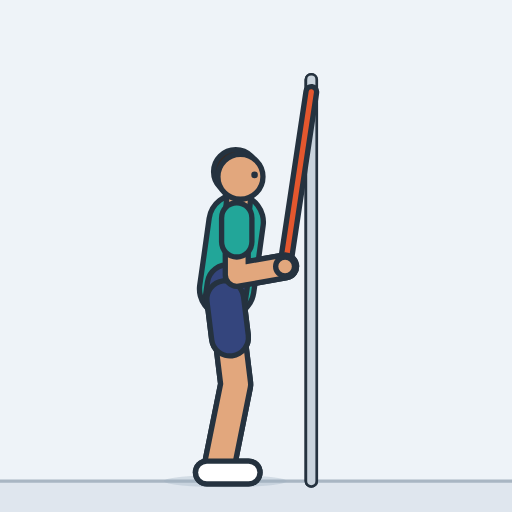
t = 0.00 s
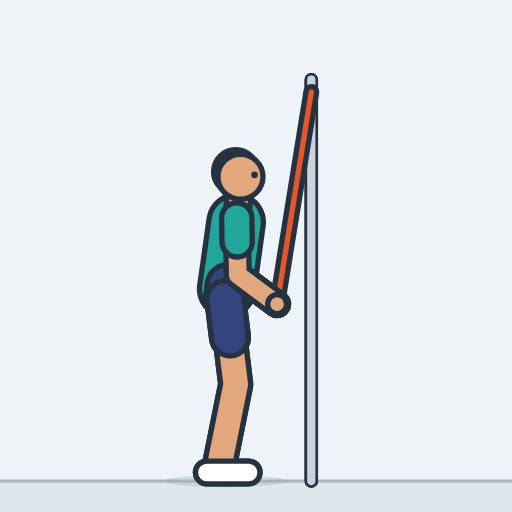
t = 0.40 s
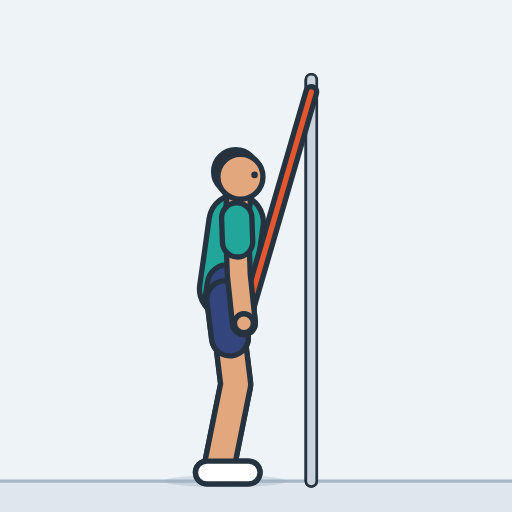
t = 0.79 s
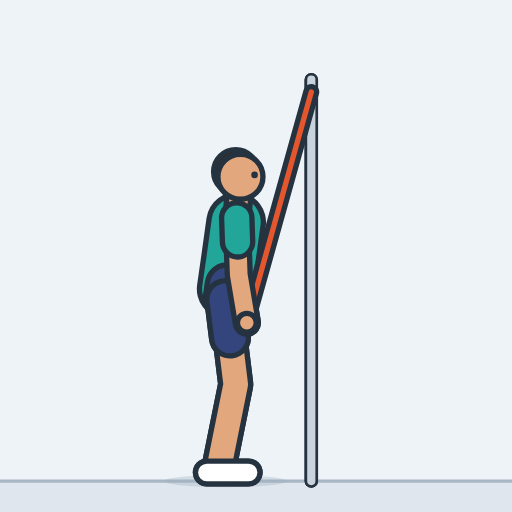
t = 1.21 s
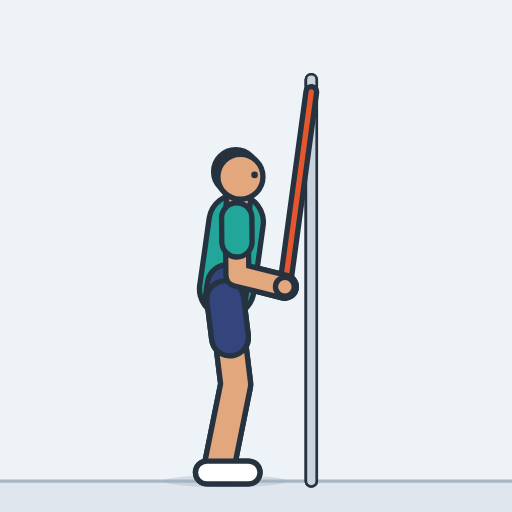
t = 1.60 s
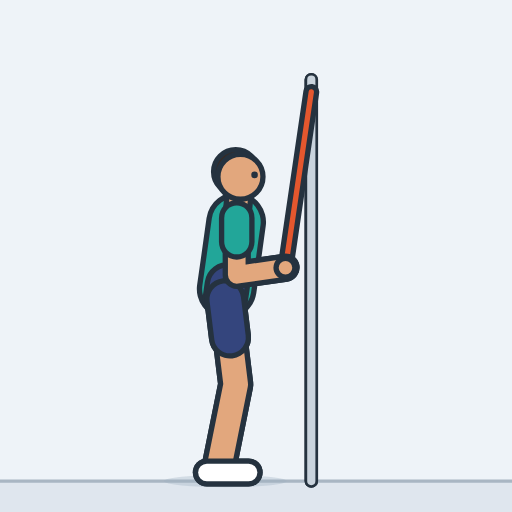
t = 1.84 s

The animated SVG that drew these frames (rendered in a browser with its animation timeline set to each time). Animation: 9 SMIL elements (animate=9); one cycle of 2.40 s, repeats indefinitely.

<svg xmlns="http://www.w3.org/2000/svg" width="260" height="260" viewBox="-110 -234.9 250 250" role="img" aria-label="Band triceps push-down"><style>.s{display:none}@media (prefers-reduced-motion:reduce){.a{display:none}.s{display:inline}}polyline{fill:none;stroke-linecap:round;stroke-linejoin:round}</style><rect x="-110" y="-234.9" width="250" height="250" fill="#eef3f8"/><g class="a"><rect x="-110" y="0" width="250" height="15.1" fill="#dfe6ee"/><line x1="-110" y1="0" x2="140" y2="0" stroke="#a9b6c3" stroke-width="1.6"/><line x1="42" y1="0" x2="42" y2="-196" stroke="#25323f" stroke-width="6.6" stroke-linecap="round"/><line x1="42" y1="0" x2="42" y2="-196" stroke="#c9d3dd" stroke-width="4" stroke-linecap="round"/><line x1="42" y1="0" x2="42" y2="-196" stroke="#25323f" stroke-width="6.6" stroke-linecap="round"/><line x1="42" y1="0" x2="42" y2="-196" stroke="#c9d3dd" stroke-width="4" stroke-linecap="round"/><line x1="42" y1="-190" x2="42" y2="-190" stroke="#25323f" stroke-width="5.6" stroke-linecap="round"/><line x1="42" y1="-190" x2="42" y2="-190" stroke="#6b7685" stroke-width="3" stroke-linecap="round"/><ellipse cx="0" cy="0" rx="30" ry="3" fill="#9fb0c0" opacity="0.35"></ellipse><defs><polyline id="aarmL" points="5.6,-128.5 5.6,-100.7 29.2,-104.8"><animate attributeName="points" dur="2.4s" repeatCount="indefinite" values="5.6,-128.5 5.6,-100.7 29.2,-104.8;5.6,-128.5 5.6,-100.7 29.2,-104.8;5.6,-128.5 5.6,-100.7 29.3,-104.7;5.6,-128.5 5.6,-100.7 29.3,-104.3;5.6,-128.5 5.6,-100.7 29.4,-103.6;5.6,-128.5 5.7,-100.7 29.6,-102.4;5.6,-128.5 5.7,-100.7 29.7,-100.6;5.6,-128.5 5.8,-100.7 29.6,-98.2;5.6,-128.5 5.9,-100.7 29.1,-94.9;5.6,-128.5 6,-100.7 27.8,-90.9;5.6,-128.5 6.1,-100.7 25.3,-86.4;5.6,-128.5 6.2,-100.7 21.8,-82.6;5.6,-128.5 6.3,-100.7 18.4,-80.1;5.6,-128.5 6.4,-100.7 15.5,-78.7;5.6,-128.5 6.5,-100.7 13.2,-77.9;5.6,-128.5 6.5,-100.7 11.5,-77.5;5.6,-128.5 6.6,-100.7 10.3,-77.3;5.6,-128.5 6.6,-100.7 9.6,-77.2;5.6,-128.5 6.6,-100.7 9.3,-77.1;5.6,-128.5 6.6,-100.7 9.1,-77.1;5.6,-128.5 6.6,-100.7 9.1,-77.1;5.6,-128.5 6.6,-100.7 9.1,-77.1;5.6,-128.5 6.6,-100.7 9.1,-77.1;5.6,-128.5 6.6,-100.7 9.1,-77.1;5.6,-128.5 6.6,-100.7 9.1,-77.1;5.6,-128.5 6.6,-100.7 9.1,-77.1;5.6,-128.5 6.6,-100.7 9.1,-77.1;5.6,-128.5 6.6,-100.7 9.2,-77.1;5.6,-128.5 6.6,-100.7 9.4,-77.1;5.6,-128.5 6.6,-100.7 9.7,-77.2;5.6,-128.5 6.6,-100.7 10.3,-77.3;5.6,-128.5 6.5,-100.7 11.2,-77.4;5.6,-128.5 6.5,-100.7 12.4,-77.7;5.6,-128.5 6.5,-100.7 14,-78.2;5.6,-128.5 6.4,-100.7 16,-78.9;5.6,-128.5 6.3,-100.7 18.4,-80.1;5.6,-128.5 6.2,-100.7 21.1,-82;5.6,-128.5 6.1,-100.7 23.9,-84.7;5.6,-128.5 6,-100.7 26.5,-88.3;5.6,-128.5 5.9,-100.7 28.2,-91.8;5.6,-128.5 5.9,-100.7 29.1,-94.9;5.6,-128.5 5.8,-100.7 29.6,-97.6;5.6,-128.5 5.7,-100.7 29.7,-99.7;5.6,-128.5 5.7,-100.7 29.7,-101.4;5.6,-128.5 5.7,-100.7 29.6,-102.7;5.6,-128.5 5.6,-100.7 29.4,-103.6;5.6,-128.5 5.6,-100.7 29.4,-104.2;5.6,-128.5 5.6,-100.7 29.3,-104.6;5.6,-128.5 5.6,-100.7 29.2,-104.7;5.6,-128.5 5.6,-100.7 29.2,-104.8;5.6,-128.5 5.6,-100.7 29.2,-104.8;5.6,-128.5 5.6,-100.7 29.2,-104.8;5.6,-128.5 5.6,-100.7 29.2,-104.8;5.6,-128.5 5.6,-100.7 29.2,-104.8;5.6,-128.5 5.6,-100.7 29.2,-104.8;5.6,-128.5 5.6,-100.7 29.2,-104.8;5.6,-128.5 5.6,-100.7 29.2,-104.8;5.6,-128.5 5.6,-100.7 29.2,-104.8;5.6,-128.5 5.6,-100.7 29.2,-104.8;5.6,-128.5 5.6,-100.7 29.2,-104.8;5.6,-128.5 5.6,-100.7 29.2,-104.8"/></polyline><polyline id="asleeveL" points="5.6,-128.5 5.6,-116.8"><animate attributeName="points" dur="2.4s" repeatCount="indefinite" values="5.6,-128.5 5.6,-116.8;5.6,-128.5 5.6,-116.8;5.6,-128.5 5.6,-116.8;5.6,-128.5 5.6,-116.8;5.6,-128.5 5.6,-116.8;5.6,-128.5 5.6,-116.8;5.6,-128.5 5.6,-116.8;5.6,-128.5 5.7,-116.8;5.6,-128.5 5.7,-116.8;5.6,-128.5 5.7,-116.8;5.6,-128.5 5.8,-116.8;5.6,-128.5 5.8,-116.8;5.6,-128.5 5.9,-116.8;5.6,-128.5 5.9,-116.8;5.6,-128.5 5.9,-116.8;5.6,-128.5 6,-116.8;5.6,-128.5 6,-116.8;5.6,-128.5 6,-116.8;5.6,-128.5 6,-116.8;5.6,-128.5 6,-116.8;5.6,-128.5 6,-116.8;5.6,-128.5 6,-116.8;5.6,-128.5 6,-116.8;5.6,-128.5 6,-116.8;5.6,-128.5 6,-116.8;5.6,-128.5 6,-116.8;5.6,-128.5 6,-116.8;5.6,-128.5 6,-116.8;5.6,-128.5 6,-116.8;5.6,-128.5 6,-116.8;5.6,-128.5 6,-116.8;5.6,-128.5 6,-116.8;5.6,-128.5 6,-116.8;5.6,-128.5 5.9,-116.8;5.6,-128.5 5.9,-116.8;5.6,-128.5 5.9,-116.8;5.6,-128.5 5.9,-116.8;5.6,-128.5 5.8,-116.8;5.6,-128.5 5.8,-116.8;5.6,-128.5 5.7,-116.8;5.6,-128.5 5.7,-116.8;5.6,-128.5 5.7,-116.8;5.6,-128.5 5.6,-116.8;5.6,-128.5 5.6,-116.8;5.6,-128.5 5.6,-116.8;5.6,-128.5 5.6,-116.8;5.6,-128.5 5.6,-116.8;5.6,-128.5 5.6,-116.8;5.6,-128.5 5.6,-116.8;5.6,-128.5 5.6,-116.8;5.6,-128.5 5.6,-116.8;5.6,-128.5 5.6,-116.8;5.6,-128.5 5.6,-116.8;5.6,-128.5 5.6,-116.8;5.6,-128.5 5.6,-116.8;5.6,-128.5 5.6,-116.8;5.6,-128.5 5.6,-116.8;5.6,-128.5 5.6,-116.8;5.6,-128.5 5.6,-116.8;5.6,-128.5 5.6,-116.8;5.6,-128.5 5.6,-116.8"/></polyline><circle id="ahandL" r="4.6" cx="29.2" cy="-104.8"><animate attributeName="cx" dur="2.4s" repeatCount="indefinite" values="29.2;29.2;29.3;29.3;29.4;29.6;29.7;29.6;29.1;27.8;25.3;21.8;18.4;15.5;13.2;11.5;10.3;9.6;9.3;9.1;9.1;9.1;9.1;9.1;9.1;9.1;9.1;9.2;9.4;9.7;10.3;11.2;12.4;14;16;18.4;21.1;23.9;26.5;28.2;29.1;29.6;29.7;29.7;29.6;29.4;29.4;29.3;29.2;29.2;29.2;29.2;29.2;29.2;29.2;29.2;29.2;29.2;29.2;29.2;29.2"/><animate attributeName="cy" dur="2.4s" repeatCount="indefinite" values="-104.8;-104.8;-104.7;-104.3;-103.6;-102.4;-100.6;-98.2;-94.9;-90.9;-86.4;-82.6;-80.1;-78.7;-77.9;-77.5;-77.3;-77.2;-77.1;-77.1;-77.1;-77.1;-77.1;-77.1;-77.1;-77.1;-77.1;-77.1;-77.1;-77.2;-77.3;-77.4;-77.7;-78.2;-78.9;-80.1;-82;-84.7;-88.3;-91.8;-94.9;-97.6;-99.7;-101.4;-102.7;-103.6;-104.2;-104.6;-104.7;-104.8;-104.8;-104.8;-104.8;-104.8;-104.8;-104.8;-104.8;-104.8;-104.8;-104.8;-104.8"/></circle><polyline id="alegL" points="0,-88.8 5.1,-47.2 -3,-7"></polyline><polyline id="ashortsL" points="0,-88.8 2.3,-70.1"></polyline><polyline id="afootL" points="-9,-4.2 11.4,-4.2"></polyline><polyline id="atorso" points="0.7,-93.8 3.1,-110.6 5.3,-126.5"></polyline><polyline id="apelvis" points="0,-88.8 1,-95.8 0,-88.8"></polyline><polyline id="aneck" points="5.8,-130.4 6.8,-140.4"></polyline><circle id="ahair" r="10.8" cx="5.1" cy="-151"></circle><circle id="ahead" r="11" cx="7.4" cy="-148.6"></circle><circle id="aeyeR" r="1.6" cx="14.3" cy="-149.5"></circle><polyline id="alegR" points="0,-88.8 5.1,-47.2 -3,-7"></polyline><polyline id="ashortsR" points="0,-88.8 2.3,-70.1"></polyline><polyline id="afootR" points="-9,-4.2 11.4,-4.2"></polyline><polyline id="aband" points="29.2,-104.8 42,-190 29.2,-104.8"><animate attributeName="points" dur="2.4s" repeatCount="indefinite" values="29.2,-104.8 42,-190 29.2,-104.8;29.2,-104.8 42,-190 29.2,-104.8;29.3,-104.7 42,-190 29.3,-104.7;29.3,-104.3 42,-190 29.3,-104.3;29.4,-103.6 42,-190 29.4,-103.6;29.6,-102.4 42,-190 29.6,-102.4;29.7,-100.6 42,-190 29.7,-100.6;29.6,-98.2 42,-190 29.6,-98.2;29.1,-94.9 42,-190 29.1,-94.9;27.8,-90.9 42,-190 27.8,-90.9;25.3,-86.4 42,-190 25.3,-86.4;21.8,-82.6 42,-190 21.8,-82.6;18.4,-80.1 42,-190 18.4,-80.1;15.5,-78.7 42,-190 15.5,-78.7;13.2,-77.9 42,-190 13.2,-77.9;11.5,-77.5 42,-190 11.5,-77.5;10.3,-77.3 42,-190 10.3,-77.3;9.6,-77.2 42,-190 9.6,-77.2;9.3,-77.1 42,-190 9.3,-77.1;9.1,-77.1 42,-190 9.1,-77.1;9.1,-77.1 42,-190 9.1,-77.1;9.1,-77.1 42,-190 9.1,-77.1;9.1,-77.1 42,-190 9.1,-77.1;9.1,-77.1 42,-190 9.1,-77.1;9.1,-77.1 42,-190 9.1,-77.1;9.1,-77.1 42,-190 9.1,-77.1;9.1,-77.1 42,-190 9.1,-77.1;9.2,-77.1 42,-190 9.2,-77.1;9.4,-77.1 42,-190 9.4,-77.1;9.7,-77.2 42,-190 9.7,-77.2;10.3,-77.3 42,-190 10.3,-77.3;11.2,-77.4 42,-190 11.2,-77.4;12.4,-77.7 42,-190 12.4,-77.7;14,-78.2 42,-190 14,-78.2;16,-78.9 42,-190 16,-78.9;18.4,-80.1 42,-190 18.4,-80.1;21.1,-82 42,-190 21.1,-82;23.9,-84.7 42,-190 23.9,-84.7;26.5,-88.3 42,-190 26.5,-88.3;28.2,-91.8 42,-190 28.2,-91.8;29.1,-94.9 42,-190 29.1,-94.9;29.6,-97.6 42,-190 29.6,-97.6;29.7,-99.7 42,-190 29.7,-99.7;29.7,-101.4 42,-190 29.7,-101.4;29.6,-102.7 42,-190 29.6,-102.7;29.4,-103.6 42,-190 29.4,-103.6;29.4,-104.2 42,-190 29.4,-104.2;29.3,-104.6 42,-190 29.3,-104.6;29.2,-104.7 42,-190 29.2,-104.7;29.2,-104.8 42,-190 29.2,-104.8;29.2,-104.8 42,-190 29.2,-104.8;29.2,-104.8 42,-190 29.2,-104.8;29.2,-104.8 42,-190 29.2,-104.8;29.2,-104.8 42,-190 29.2,-104.8;29.2,-104.8 42,-190 29.2,-104.8;29.2,-104.8 42,-190 29.2,-104.8;29.2,-104.8 42,-190 29.2,-104.8;29.2,-104.8 42,-190 29.2,-104.8;29.2,-104.8 42,-190 29.2,-104.8;29.2,-104.8 42,-190 29.2,-104.8;29.2,-104.8 42,-190 29.2,-104.8"/></polyline><polyline id="aarmR" points="5.6,-128.5 5.6,-100.7 29.2,-104.8"><animate attributeName="points" dur="2.4s" repeatCount="indefinite" values="5.6,-128.5 5.6,-100.7 29.2,-104.8;5.6,-128.5 5.6,-100.7 29.2,-104.8;5.6,-128.5 5.6,-100.7 29.3,-104.7;5.6,-128.5 5.6,-100.7 29.3,-104.3;5.6,-128.5 5.6,-100.7 29.4,-103.6;5.6,-128.5 5.7,-100.7 29.6,-102.4;5.6,-128.5 5.7,-100.7 29.7,-100.6;5.6,-128.5 5.8,-100.7 29.6,-98.2;5.6,-128.5 5.9,-100.7 29.1,-94.9;5.6,-128.5 6,-100.7 27.8,-90.9;5.6,-128.5 6.1,-100.7 25.3,-86.4;5.6,-128.5 6.2,-100.7 21.8,-82.6;5.6,-128.5 6.3,-100.7 18.4,-80.1;5.6,-128.5 6.4,-100.7 15.5,-78.7;5.6,-128.5 6.5,-100.7 13.2,-77.9;5.6,-128.5 6.5,-100.7 11.5,-77.5;5.6,-128.5 6.6,-100.7 10.3,-77.3;5.6,-128.5 6.6,-100.7 9.6,-77.2;5.6,-128.5 6.6,-100.7 9.3,-77.1;5.6,-128.5 6.6,-100.7 9.1,-77.1;5.6,-128.5 6.6,-100.7 9.1,-77.1;5.6,-128.5 6.6,-100.7 9.1,-77.1;5.6,-128.5 6.6,-100.7 9.1,-77.1;5.6,-128.5 6.6,-100.7 9.1,-77.1;5.6,-128.5 6.6,-100.7 9.1,-77.1;5.6,-128.5 6.6,-100.7 9.1,-77.1;5.6,-128.5 6.6,-100.7 9.1,-77.1;5.6,-128.5 6.6,-100.7 9.2,-77.1;5.6,-128.5 6.6,-100.7 9.4,-77.1;5.6,-128.5 6.6,-100.7 9.7,-77.2;5.6,-128.5 6.6,-100.7 10.3,-77.3;5.6,-128.5 6.5,-100.7 11.2,-77.4;5.6,-128.5 6.5,-100.7 12.4,-77.7;5.6,-128.5 6.5,-100.7 14,-78.2;5.6,-128.5 6.4,-100.7 16,-78.9;5.6,-128.5 6.3,-100.7 18.4,-80.1;5.6,-128.5 6.2,-100.7 21.1,-82;5.6,-128.5 6.1,-100.7 23.9,-84.7;5.6,-128.5 6,-100.7 26.5,-88.3;5.6,-128.5 5.9,-100.7 28.2,-91.8;5.6,-128.5 5.9,-100.7 29.1,-94.9;5.6,-128.5 5.8,-100.7 29.6,-97.6;5.6,-128.5 5.7,-100.7 29.7,-99.7;5.6,-128.5 5.7,-100.7 29.7,-101.4;5.6,-128.5 5.7,-100.7 29.6,-102.7;5.6,-128.5 5.6,-100.7 29.4,-103.6;5.6,-128.5 5.6,-100.7 29.4,-104.2;5.6,-128.5 5.6,-100.7 29.3,-104.6;5.6,-128.5 5.6,-100.7 29.2,-104.7;5.6,-128.5 5.6,-100.7 29.2,-104.8;5.6,-128.5 5.6,-100.7 29.2,-104.8;5.6,-128.5 5.6,-100.7 29.2,-104.8;5.6,-128.5 5.6,-100.7 29.2,-104.8;5.6,-128.5 5.6,-100.7 29.2,-104.8;5.6,-128.5 5.6,-100.7 29.2,-104.8;5.6,-128.5 5.6,-100.7 29.2,-104.8;5.6,-128.5 5.6,-100.7 29.2,-104.8;5.6,-128.5 5.6,-100.7 29.2,-104.8;5.6,-128.5 5.6,-100.7 29.2,-104.8;5.6,-128.5 5.6,-100.7 29.2,-104.8;5.6,-128.5 5.6,-100.7 29.2,-104.8"/></polyline><polyline id="asleeveR" points="5.6,-128.5 5.6,-116.8"><animate attributeName="points" dur="2.4s" repeatCount="indefinite" values="5.6,-128.5 5.6,-116.8;5.6,-128.5 5.6,-116.8;5.6,-128.5 5.6,-116.8;5.6,-128.5 5.6,-116.8;5.6,-128.5 5.6,-116.8;5.6,-128.5 5.6,-116.8;5.6,-128.5 5.6,-116.8;5.6,-128.5 5.7,-116.8;5.6,-128.5 5.7,-116.8;5.6,-128.5 5.7,-116.8;5.6,-128.5 5.8,-116.8;5.6,-128.5 5.8,-116.8;5.6,-128.5 5.9,-116.8;5.6,-128.5 5.9,-116.8;5.6,-128.5 5.9,-116.8;5.6,-128.5 6,-116.8;5.6,-128.5 6,-116.8;5.6,-128.5 6,-116.8;5.6,-128.5 6,-116.8;5.6,-128.5 6,-116.8;5.6,-128.5 6,-116.8;5.6,-128.5 6,-116.8;5.6,-128.5 6,-116.8;5.6,-128.5 6,-116.8;5.6,-128.5 6,-116.8;5.6,-128.5 6,-116.8;5.6,-128.5 6,-116.8;5.6,-128.5 6,-116.8;5.6,-128.5 6,-116.8;5.6,-128.5 6,-116.8;5.6,-128.5 6,-116.8;5.6,-128.5 6,-116.8;5.6,-128.5 6,-116.8;5.6,-128.5 5.9,-116.8;5.6,-128.5 5.9,-116.8;5.6,-128.5 5.9,-116.8;5.6,-128.5 5.9,-116.8;5.6,-128.5 5.8,-116.8;5.6,-128.5 5.8,-116.8;5.6,-128.5 5.7,-116.8;5.6,-128.5 5.7,-116.8;5.6,-128.5 5.7,-116.8;5.6,-128.5 5.6,-116.8;5.6,-128.5 5.6,-116.8;5.6,-128.5 5.6,-116.8;5.6,-128.5 5.6,-116.8;5.6,-128.5 5.6,-116.8;5.6,-128.5 5.6,-116.8;5.6,-128.5 5.6,-116.8;5.6,-128.5 5.6,-116.8;5.6,-128.5 5.6,-116.8;5.6,-128.5 5.6,-116.8;5.6,-128.5 5.6,-116.8;5.6,-128.5 5.6,-116.8;5.6,-128.5 5.6,-116.8;5.6,-128.5 5.6,-116.8;5.6,-128.5 5.6,-116.8;5.6,-128.5 5.6,-116.8;5.6,-128.5 5.6,-116.8;5.6,-128.5 5.6,-116.8;5.6,-128.5 5.6,-116.8"/></polyline><circle id="ahandR" r="4.6" cx="29.2" cy="-104.8"><animate attributeName="cx" dur="2.4s" repeatCount="indefinite" values="29.2;29.2;29.3;29.3;29.4;29.6;29.7;29.6;29.1;27.8;25.3;21.8;18.4;15.5;13.2;11.5;10.3;9.6;9.3;9.1;9.1;9.1;9.1;9.1;9.1;9.1;9.1;9.2;9.4;9.7;10.3;11.2;12.4;14;16;18.4;21.1;23.9;26.5;28.2;29.1;29.6;29.7;29.7;29.6;29.4;29.4;29.3;29.2;29.2;29.2;29.2;29.2;29.2;29.2;29.2;29.2;29.2;29.2;29.2;29.2"/><animate attributeName="cy" dur="2.4s" repeatCount="indefinite" values="-104.8;-104.8;-104.7;-104.3;-103.6;-102.4;-100.6;-98.2;-94.9;-90.9;-86.4;-82.6;-80.1;-78.7;-77.9;-77.5;-77.3;-77.2;-77.1;-77.1;-77.1;-77.1;-77.1;-77.1;-77.1;-77.1;-77.1;-77.1;-77.1;-77.2;-77.3;-77.4;-77.7;-78.2;-78.9;-80.1;-82;-84.7;-88.3;-91.8;-94.9;-97.6;-99.7;-101.4;-102.7;-103.6;-104.2;-104.6;-104.7;-104.8;-104.8;-104.8;-104.8;-104.8;-104.8;-104.8;-104.8;-104.8;-104.8;-104.8;-104.8"/></circle></defs><use href="#aarmL" stroke="#25323f" stroke-width="13.8"/><use href="#aarmL" stroke="#c98d63" stroke-width="8.6"/><use href="#asleeveL" stroke="#25323f" stroke-width="17.4"/><use href="#asleeveL" stroke="#188278" stroke-width="12.2"/><use href="#ahandL" fill="#c98d63" stroke="#25323f" stroke-width="2.6"/><use href="#alegL" stroke="#25323f" stroke-width="17.2"/><use href="#alegL" stroke="#c98d63" stroke-width="12"/><use href="#ashortsL" stroke="#25323f" stroke-width="20.6"/><use href="#ashortsL" stroke="#28365f" stroke-width="15.4"/><use href="#afootL" stroke="#25323f" stroke-width="13.7"/><use href="#afootL" stroke="#d5dde6" stroke-width="8.5"/><use href="#atorso" stroke="#25323f" stroke-width="29.2"/><use href="#atorso" stroke="#22a699" stroke-width="24"/><use href="#apelvis" stroke="#25323f" stroke-width="22.2"/><use href="#apelvis" stroke="#34457d" stroke-width="17"/><use href="#aneck" stroke="#25323f" stroke-width="14.2"/><use href="#aneck" stroke="#e2a77d" stroke-width="9"/><use href="#ahair" fill="#3a2a22" stroke="#25323f" stroke-width="2.6"/><use href="#ahead" fill="#e2a77d" stroke="#25323f" stroke-width="2.6"/><use href="#aeyeR" fill="#25323f"/><use href="#alegR" stroke="#25323f" stroke-width="17.2"/><use href="#alegR" stroke="#e2a77d" stroke-width="12"/><use href="#ashortsR" stroke="#25323f" stroke-width="20.6"/><use href="#ashortsR" stroke="#34457d" stroke-width="15.4"/><use href="#afootR" stroke="#25323f" stroke-width="13.7"/><use href="#afootR" stroke="#ffffff" stroke-width="8.5"/><use href="#aband" stroke="#25323f" stroke-width="7.8"/><use href="#aband" stroke="#e4572e" stroke-width="2.6"/><use href="#aarmR" stroke="#25323f" stroke-width="13.8"/><use href="#aarmR" stroke="#e2a77d" stroke-width="8.6"/><use href="#asleeveR" stroke="#25323f" stroke-width="17.4"/><use href="#asleeveR" stroke="#22a699" stroke-width="12.2"/><use href="#ahandR" fill="#e2a77d" stroke="#25323f" stroke-width="2.6"/></g><g class="s"><rect x="-110" y="0" width="250" height="15.1" fill="#dfe6ee"/><line x1="-110" y1="0" x2="140" y2="0" stroke="#a9b6c3" stroke-width="1.6"/><line x1="42" y1="0" x2="42" y2="-196" stroke="#25323f" stroke-width="6.6" stroke-linecap="round"/><line x1="42" y1="0" x2="42" y2="-196" stroke="#c9d3dd" stroke-width="4" stroke-linecap="round"/><line x1="42" y1="0" x2="42" y2="-196" stroke="#25323f" stroke-width="6.6" stroke-linecap="round"/><line x1="42" y1="0" x2="42" y2="-196" stroke="#c9d3dd" stroke-width="4" stroke-linecap="round"/><line x1="42" y1="-190" x2="42" y2="-190" stroke="#25323f" stroke-width="5.6" stroke-linecap="round"/><line x1="42" y1="-190" x2="42" y2="-190" stroke="#6b7685" stroke-width="3" stroke-linecap="round"/><ellipse cx="0" cy="0" rx="30" ry="3" fill="#9fb0c0" opacity="0.35"></ellipse><defs><polyline id="sarmL" points="5.6,-128.5 6.6,-100.7 9.1,-77.1"></polyline><polyline id="ssleeveL" points="5.6,-128.5 6,-116.8"></polyline><circle id="shandL" r="4.6" cx="9.1" cy="-77.1"></circle><polyline id="slegL" points="0,-88.8 5.1,-47.2 -3,-7"></polyline><polyline id="sshortsL" points="0,-88.8 2.3,-70.1"></polyline><polyline id="sfootL" points="-9,-4.2 11.4,-4.2"></polyline><polyline id="storso" points="0.7,-93.8 3.1,-110.6 5.3,-126.5"></polyline><polyline id="spelvis" points="0,-88.8 1,-95.8 0,-88.8"></polyline><polyline id="sneck" points="5.8,-130.4 6.8,-140.4"></polyline><circle id="shair" r="10.8" cx="5.1" cy="-151"></circle><circle id="shead" r="11" cx="7.4" cy="-148.6"></circle><circle id="seyeR" r="1.6" cx="14.3" cy="-149.5"></circle><polyline id="slegR" points="0,-88.8 5.1,-47.2 -3,-7"></polyline><polyline id="sshortsR" points="0,-88.8 2.3,-70.1"></polyline><polyline id="sfootR" points="-9,-4.2 11.4,-4.2"></polyline><polyline id="sband" points="9.1,-77.1 42,-190 9.1,-77.1"></polyline><polyline id="sarmR" points="5.6,-128.5 6.6,-100.7 9.1,-77.1"></polyline><polyline id="ssleeveR" points="5.6,-128.5 6,-116.8"></polyline><circle id="shandR" r="4.6" cx="9.1" cy="-77.1"></circle></defs><use href="#sarmL" stroke="#25323f" stroke-width="13.8"/><use href="#sarmL" stroke="#c98d63" stroke-width="8.6"/><use href="#ssleeveL" stroke="#25323f" stroke-width="17.4"/><use href="#ssleeveL" stroke="#188278" stroke-width="12.2"/><use href="#shandL" fill="#c98d63" stroke="#25323f" stroke-width="2.6"/><use href="#slegL" stroke="#25323f" stroke-width="17.2"/><use href="#slegL" stroke="#c98d63" stroke-width="12"/><use href="#sshortsL" stroke="#25323f" stroke-width="20.6"/><use href="#sshortsL" stroke="#28365f" stroke-width="15.4"/><use href="#sfootL" stroke="#25323f" stroke-width="13.7"/><use href="#sfootL" stroke="#d5dde6" stroke-width="8.5"/><use href="#storso" stroke="#25323f" stroke-width="29.2"/><use href="#storso" stroke="#22a699" stroke-width="24"/><use href="#spelvis" stroke="#25323f" stroke-width="22.2"/><use href="#spelvis" stroke="#34457d" stroke-width="17"/><use href="#sneck" stroke="#25323f" stroke-width="14.2"/><use href="#sneck" stroke="#e2a77d" stroke-width="9"/><use href="#shair" fill="#3a2a22" stroke="#25323f" stroke-width="2.6"/><use href="#shead" fill="#e2a77d" stroke="#25323f" stroke-width="2.6"/><use href="#seyeR" fill="#25323f"/><use href="#slegR" stroke="#25323f" stroke-width="17.2"/><use href="#slegR" stroke="#e2a77d" stroke-width="12"/><use href="#sshortsR" stroke="#25323f" stroke-width="20.6"/><use href="#sshortsR" stroke="#34457d" stroke-width="15.4"/><use href="#sfootR" stroke="#25323f" stroke-width="13.7"/><use href="#sfootR" stroke="#ffffff" stroke-width="8.5"/><use href="#sband" stroke="#25323f" stroke-width="7.8"/><use href="#sband" stroke="#e4572e" stroke-width="2.6"/><use href="#sarmR" stroke="#25323f" stroke-width="13.8"/><use href="#sarmR" stroke="#e2a77d" stroke-width="8.6"/><use href="#ssleeveR" stroke="#25323f" stroke-width="17.4"/><use href="#ssleeveR" stroke="#22a699" stroke-width="12.2"/><use href="#shandR" fill="#e2a77d" stroke="#25323f" stroke-width="2.6"/></g></svg>
